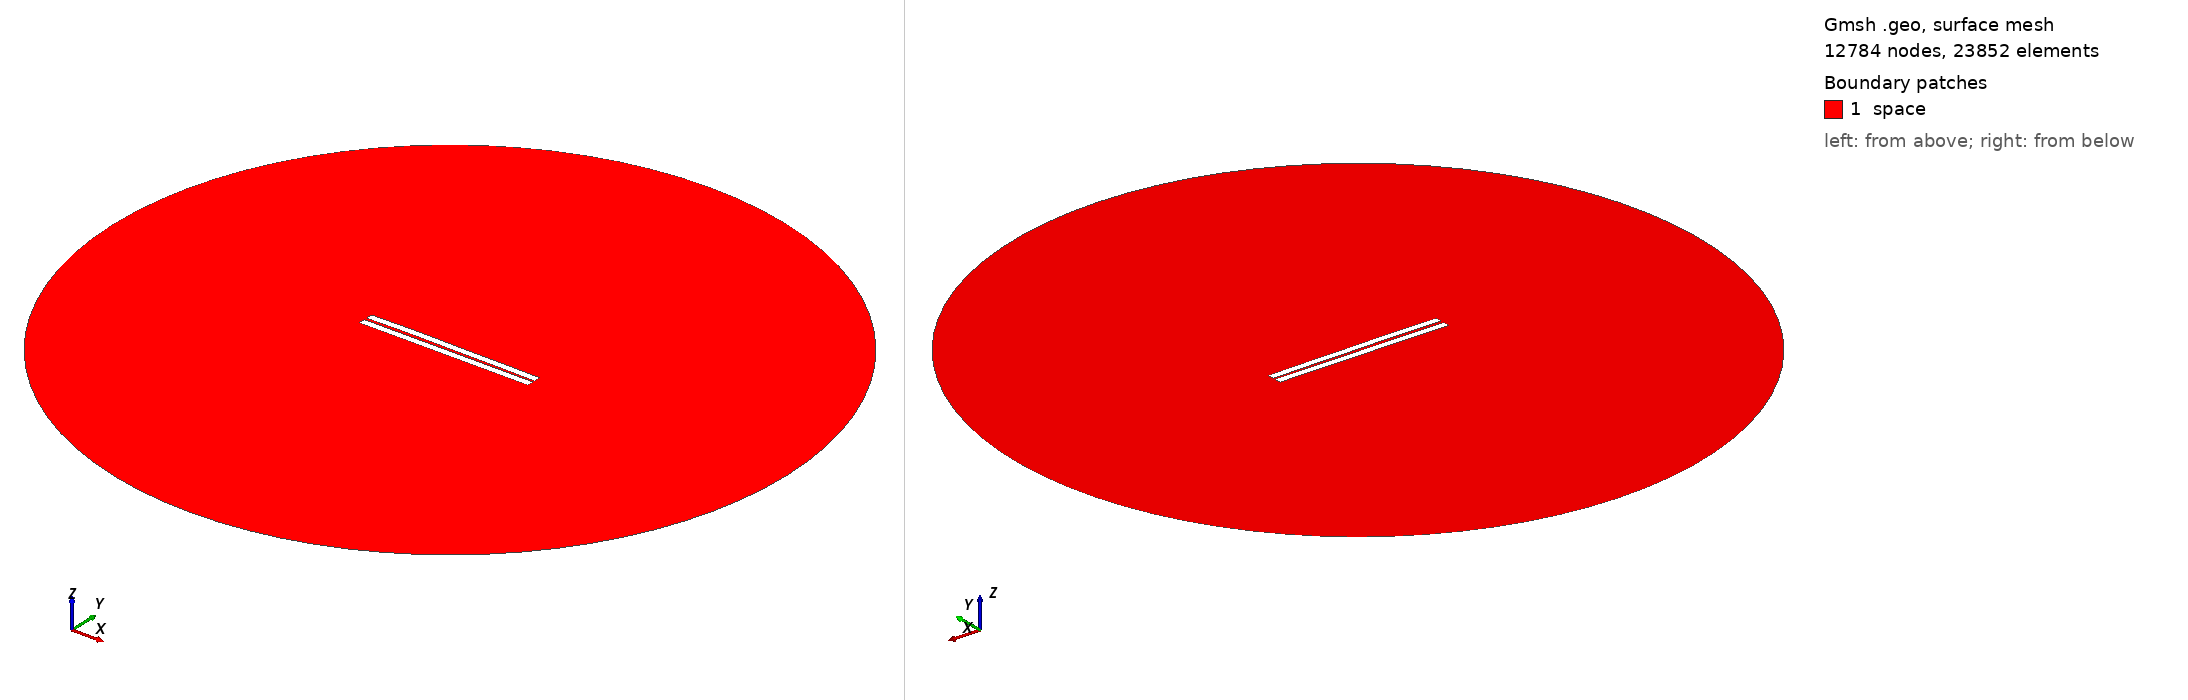

Gmsh geometry script, surface-meshed: 12784 nodes, 23852 surface elements. Boundary patches (legend numbers): 1 space. Left view from above one corner, right view from below the opposite corner. Legend entries are the model's physical surfaces. The drawing asked Gmsh for element sizes between 1% and 20% of the model's largest extent; the script's own settings can give other sizes.

=== 119.geo (drawn) ===
//---------------------------------------
// Geometry kernel
//---------------------------------------

SetFactory("OpenCASCADE");



//---------------------------------------
// Parameters of the geometry
//---------------------------------------

// Overetch of the upper plate
overetch = 0.0;

// Distance between the plates
distance = 1.5;

// Discretization over the x axis (for the deformation)
nx = 50; 

// Length of the plate
L = 100 - overetch; 

// Number of modes
n = 4; 

// 1st mode coefficient
coeff(1) = -0.15;
beta(1) = 0.596864 * 3.1415926535 / L;

// 2nd mode coefficient
coeff(2) = 0.15;
beta(2) = 1.49418 * 3.1415926535 / L;

// 3rd mode coefficient
coeff(3) = 0.07499999999999998;
beta(3) = 2.50025 * 3.1415926535 / L;

// 4th mode coefficient
coeff(4) = 0.07499999999999998;
beta(4) = 3.49999 * 3.1415926535 / L;



//---------------------------------------
// Upper plate (deformed rectangle)
//---------------------------------------

// Coordiantes of the upper plate
xmin = -50;
xmax = 50 - overetch;

// Height of the upper plate
yheight = 4 - 2 * overetch;

// Indexes of the points
UpperID[] = {};
LowerID[] = {};
LeftID[] = {};
RightID[] = {};

// Point index
p = 1;

// Horizontal edges
For i In {1:nx}
    x = xmin + (i-1)*(xmax - xmin)/(nx-1);

    y_bottom = distance / 2 + overetch;
    For j In {1:n}
        C = (Cosh(beta(j)*L) + Cos(beta(j)*L)) / (Sinh(beta(j)*L) + Sin(beta(j)*L));
        y_bottom  = y_bottom + coeff(j) * (Cosh(beta(j)*(x+50)) - Cos(beta(j)*(x+50)) - C * (Sinh(beta(j)*(x+50)) - Sin(beta(j)*(x+50))));
    EndFor

    y_top = y_bottom + yheight;

    Point(p) = {x, y_top, 0, 1.0};
    UpperID[i] = p;
    p = p + 1;

    Point(p) = {x, y_bottom, 0, 1.0};
    LowerID[i] = p;
    p = p + 1;
EndFor

// Create point lists
UpperPts[] = {}; LowerPts[] = {};
For i In {1:nx}
  UpperPts[] += {UpperID[i]};
  LowerPts[] += {LowerID[i]};
EndFor

// Build splines
Spline(1) = {UpperPts[]};
Spline(2) = {LowerPts[]};
Line(3) = {LowerPts[nx-1], UpperPts[nx-1]};
Line(4) = {LowerPts[0], UpperPts[0]};

// Build the plane surface
Curve Loop(1) = {2, 3, -1, -4};
Plane Surface(1) = {1};



//---------------------------------------
// Lower plate (rectangle)
//---------------------------------------

// Vertices
Point(1001) = {-50, -1, 0, 1.0};
Point(1002) = { 50, -1, 0, 1.0};
Point(1003) = { 50,  -5, 0, 1.0};
Point(1004) = {-50,  -5, 0, 1.0};

// Edges
Line(5) = {1001, 1002};
Line(6) = {1002, 1003};
Line(7) = {1003, 1004};
Line(8) = {1004, 1001};

// Plane surface
Line Loop(2) = {5, 6, 7, 8};
Plane Surface(2) = {2}; 



//---------------------------------------
// Outer (fictious) boundary
//---------------------------------------

// Points
Point(1005) = {0, 0, 0};       // Center
Point(1006) = {200, 0, 0};     // Start point
Point(1007) = {0, 200, 0};     // 90 degrees
Point(1008) = {-200, 0, 0};    // 180 degrees
Point(1009) = {0, -200, 0};    // 270 degrees

// Circle arcs (each needs start, center, end)
Circle(9) = {1006, 1005, 1007};
Circle(10) = {1007, 1005, 1008};
Circle(11) = {1008, 1005, 1009};
Circle(12) = {1009, 1005, 1006};

// Plane surface for the entire domain
Curve Loop(3) = {9, 10, 11, 12};
Surface(3) = {3};

// Subtract the plates from the whole domain to obtain the actual domain where we want to solve the equations
BooleanDifference{ Surface{3}; Delete; }{ Surface{1}; Surface{2}; Delete; }




//---------------------------------------
// Transfinite Lines/Curves
//---------------------------------------

// Set the number of points on the boundaries
r = 7;

// Plates
Transfinite Curve {1, 2} = 50*r Using Progression 1;
Transfinite Curve {3, 4} = 2*r Using Progression 1;
Transfinite Line {5, 7} = 50*r Using Progression 1;
Transfinite Line {6, 8} = 2*r Using Progression 1;

// Outer boundary
Transfinite Line {9, 10, 11, 12} = 20 Using Progression 1;



//---------------------------------------
// Physical groups
//---------------------------------------                

// Physical curves (boundaries)
Physical Line("force_segment", 10) = {2};
Physical Line("upper_plate", 11) = {1, 3, 4};
Physical Line("lower_plate", 12) = {5, 6, 7, 8};
Physical Line("boundary", 20) = {9, 10, 11, 12};

// Physical Surfaces
Physical Surface("space", 30) = {3};



//---------------------------------------
// 6. Generate the Mesh
//---------------------------------------

// 2D mesh generation
Mesh 2;
